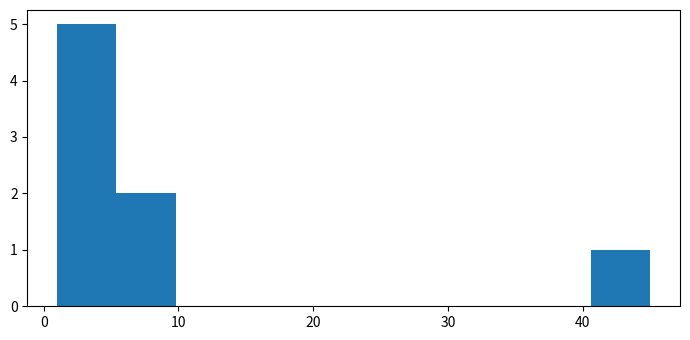

This chart was generated by the following Python code:
# 26. Write a Python program to create a histogram from a given list of integers.

from matplotlib import pyplot as plt

#figure size

plt.rcParams["figure.figsize"] = [7,3.5]
plt.rcParams["figure.autolayout"] = True

#list of numbers
listNumbers = [1,2,4,6,8,45,2,2]

#Plot histogram from data set
plt.hist(listNumbers)

#show the chart
plt.show()